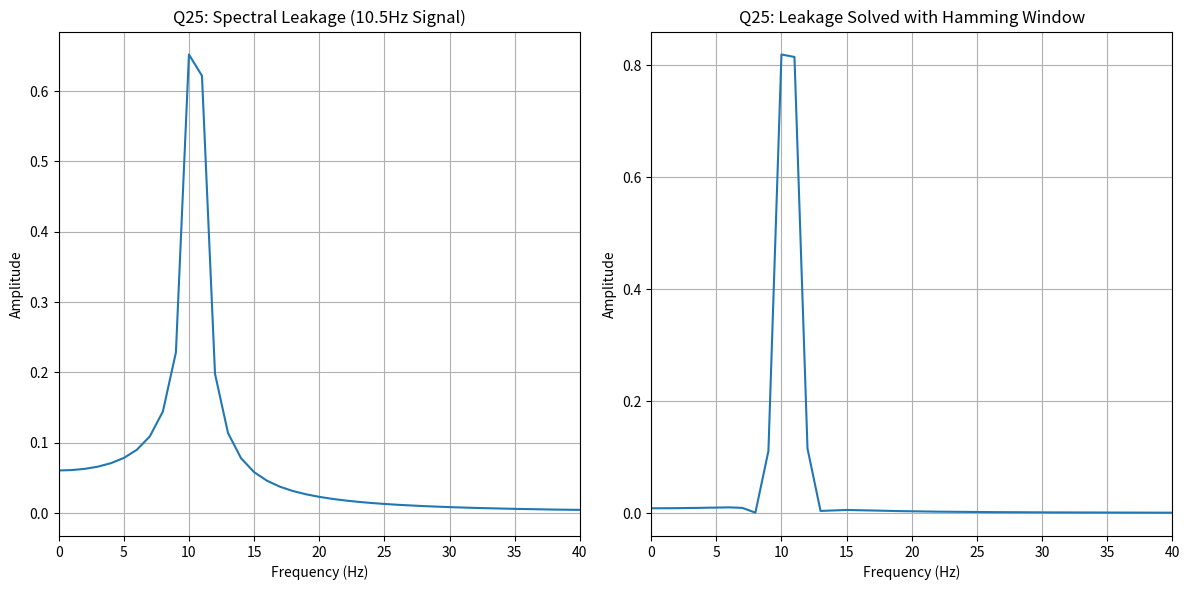

The script that saved this image:
import numpy as np
import matplotlib.pyplot as plt
from scipy.signal import get_window
from scipy.fft import rfft, rfftfreq


FS = 1000
N = 1000
t = np.linspace(0.0, 1.0, N, endpoint=False)
freqs = rfftfreq(N, d=1/FS)

# 1. אות עם דליפה (תדר 10.5Hz)
f_leak = 10.5 
y_leak = np.sin(2 * np.pi * f_leak * t)
amp_leak = 2.0/N * np.abs(rfft(y_leak))

# 2. אותו אות עם חלון (הפתרון לדליפה )
window = get_window('hamming', N)
y_windowed = y_leak * window
amp_windowed = 2.0/np.sum(window) * np.abs(rfft(y_windowed))

# הצגת הגרפים
plt.figure(figsize=(12, 6))

plt.subplot(1, 2, 1)
plt.plot(freqs, amp_leak)
plt.title("Q25: Spectral Leakage (10.5Hz Signal)")
plt.xlabel("Frequency (Hz)")
plt.ylabel("Amplitude")
plt.xlim(0, 40)
plt.grid(True)

plt.subplot(1, 2, 2)
plt.plot(freqs, amp_windowed)
plt.title("Q25: Leakage Solved with Hamming Window")
plt.xlabel("Frequency (Hz)")
plt.ylabel("Amplitude")
plt.xlim(0, 40)
plt.grid(True)

plt.tight_layout()
plt.show()